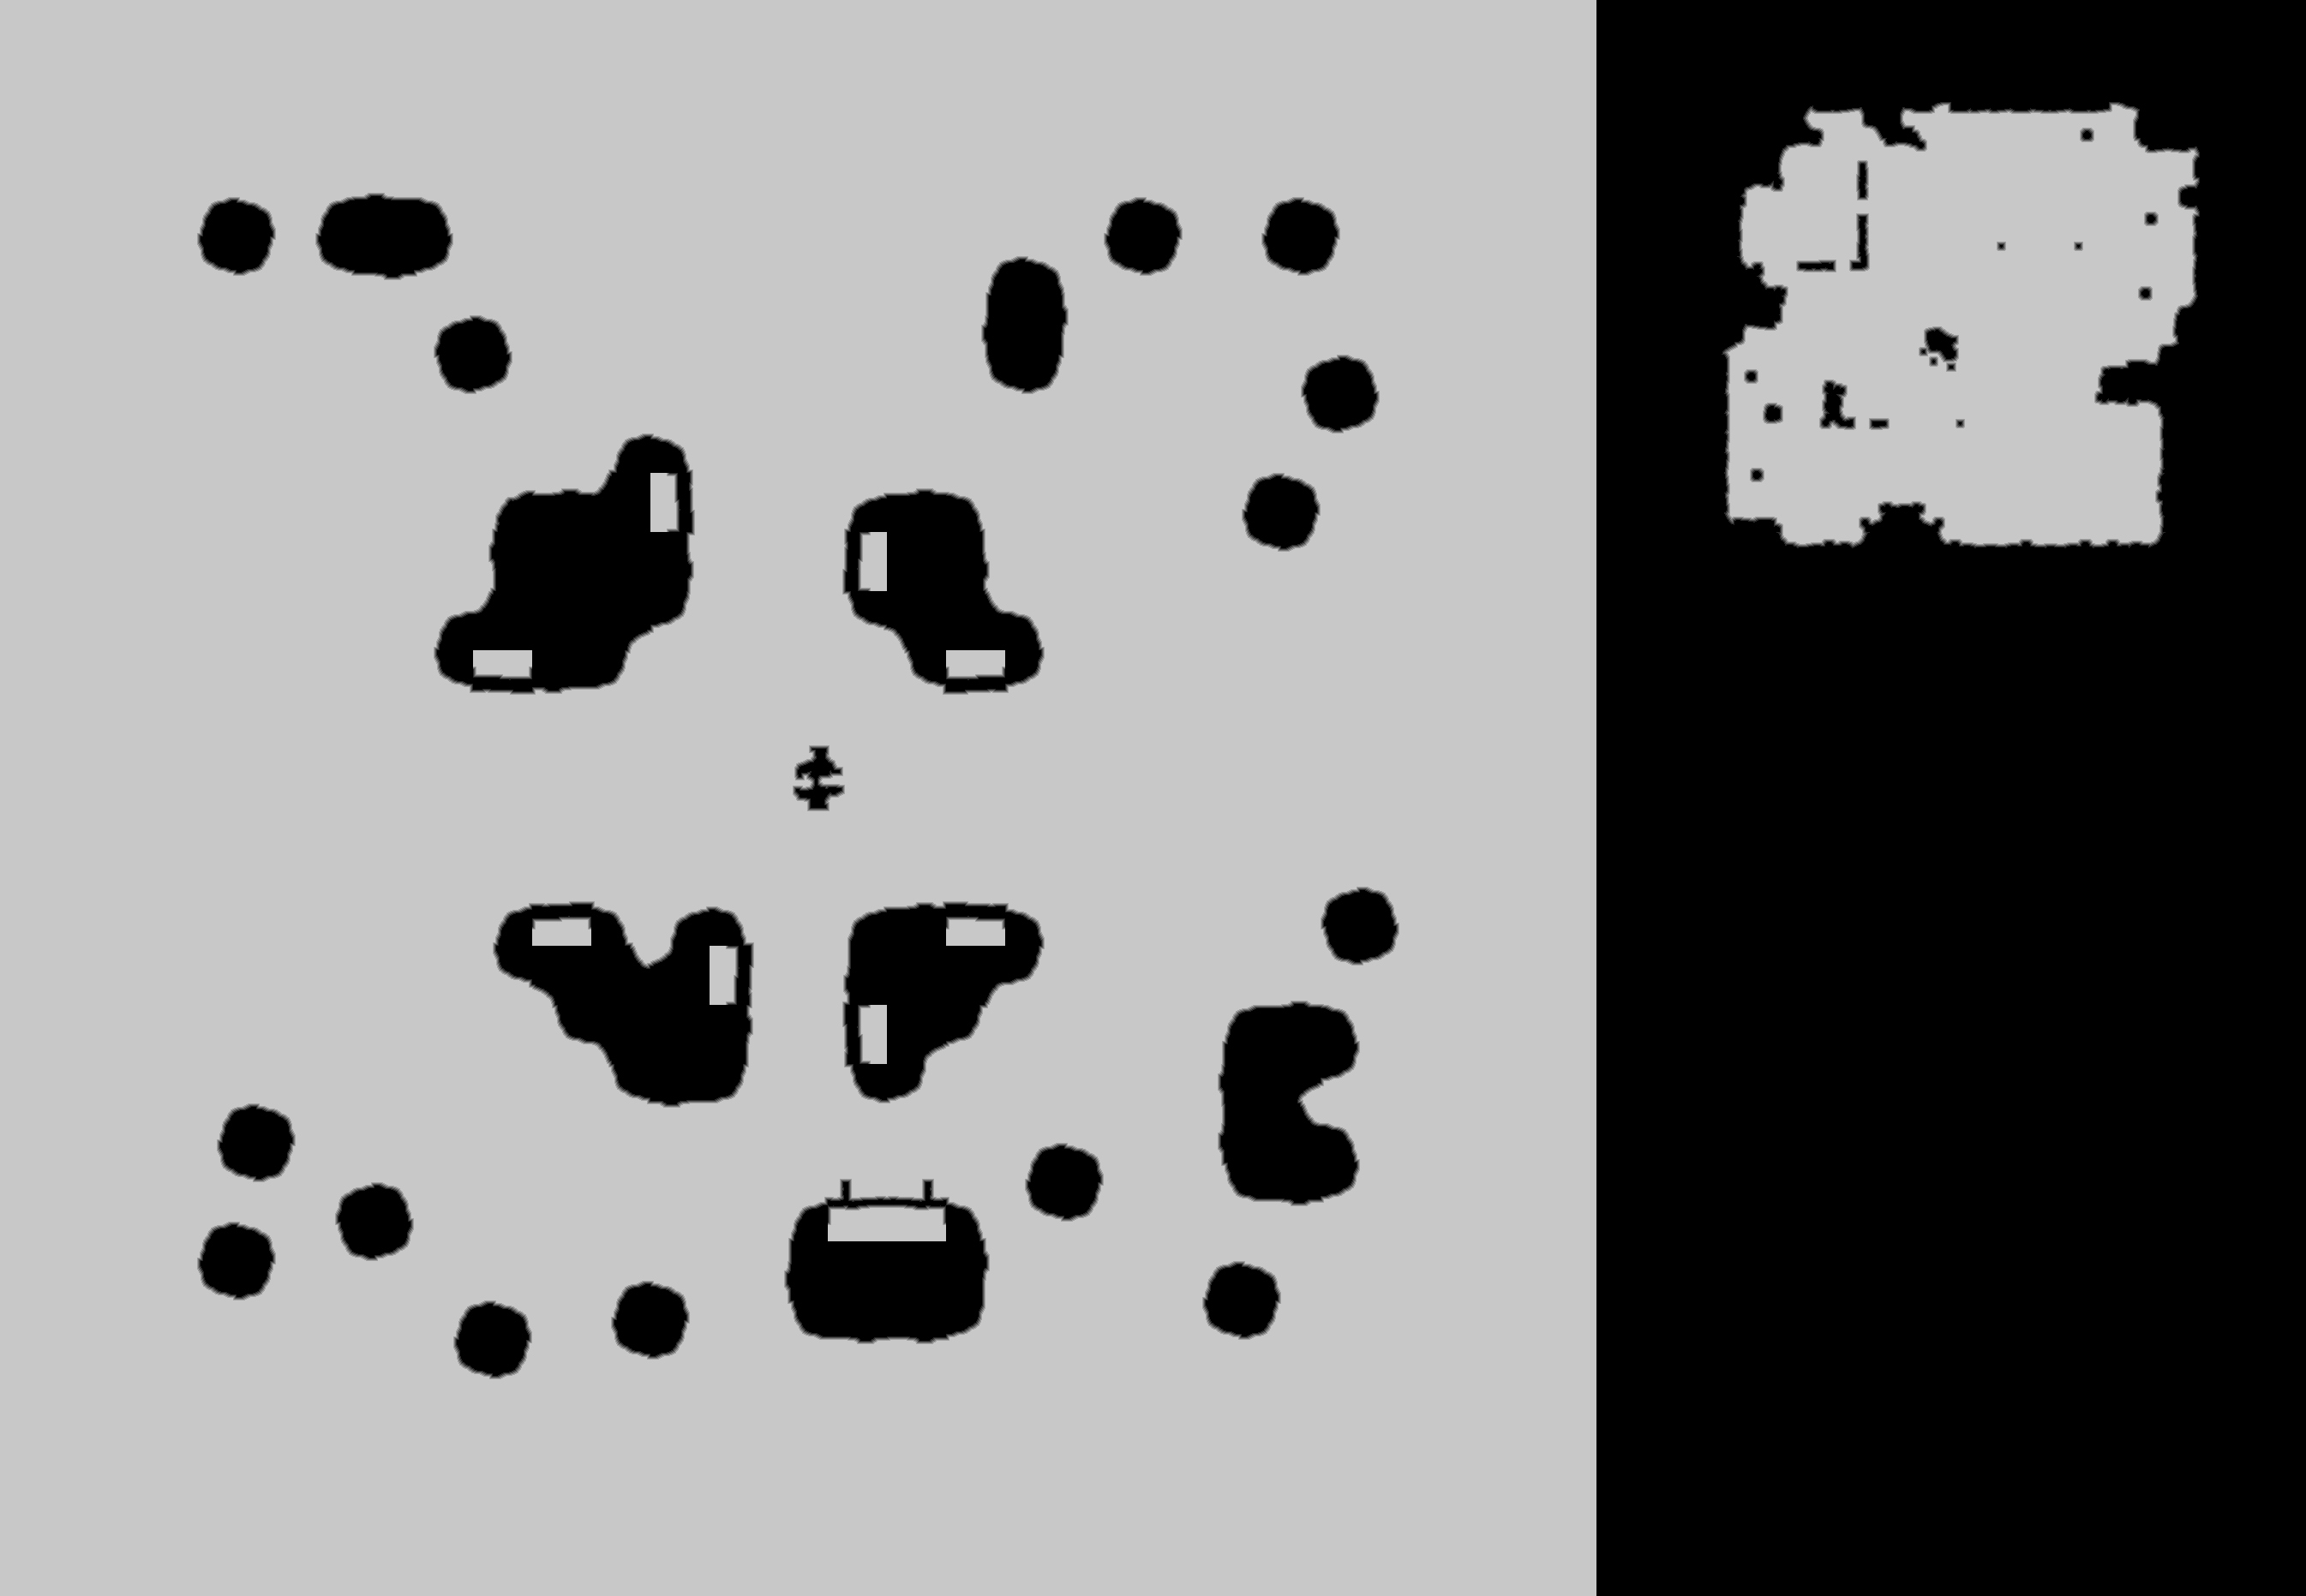

Source data for this figure (header and first rows):
source	tdt_hull ranged
truth	truth_3005acf6bf0.tsv
width	2691
height	1863
nibble	0	1602125
nibble	1	17790
nibble	2	17889
nibble	3	18104
nibble	4	18335
nibble	5	3339090
